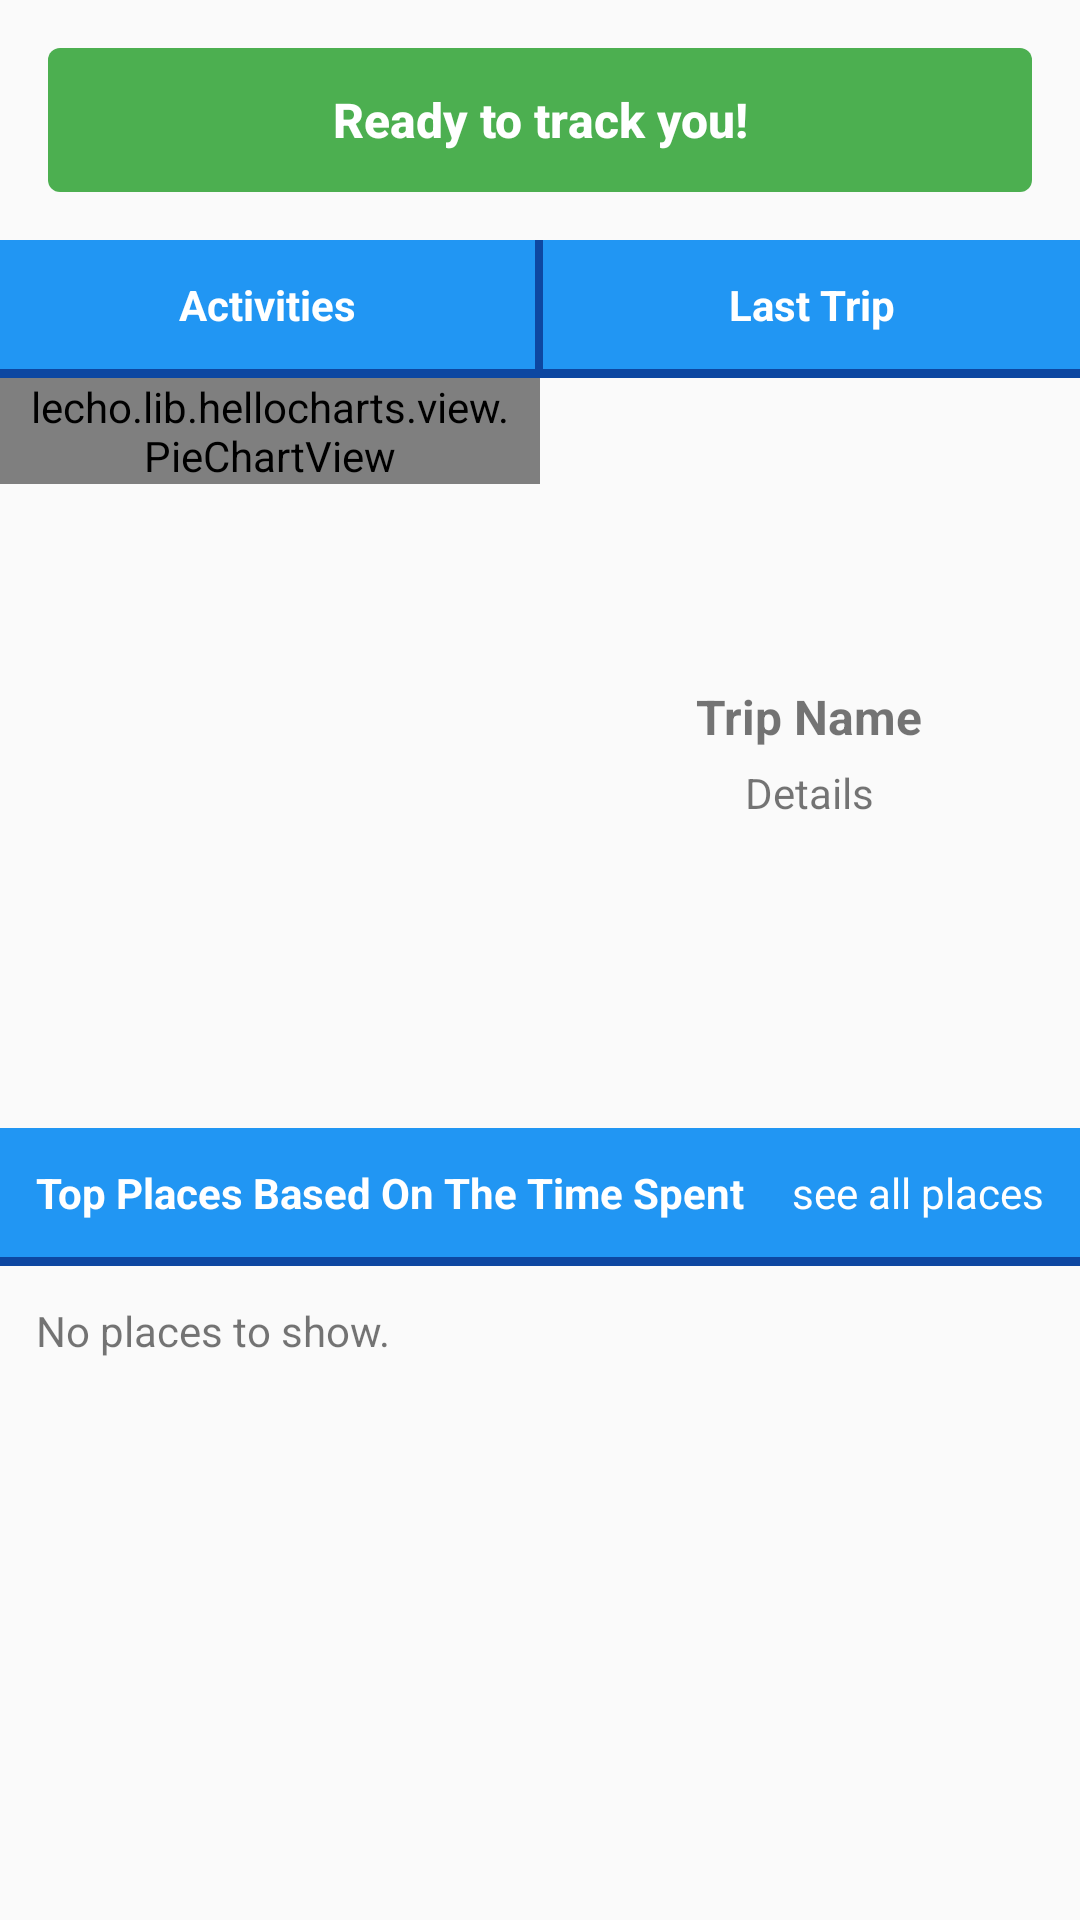

Layout XML and referenced resources for this Android screen:
<!-- AndroidManifest.xml: application theme AppTheme -->
<!-- res/layout/fragment_dashboard.xml -->
<?xml version="1.0" encoding="utf-8"?>

<ScrollView xmlns:android="http://schemas.android.com/apk/res/android"
    android:orientation="vertical"
    android:layout_width="match_parent"
    android:layout_height="match_parent">

    <LinearLayout
        android:layout_width="match_parent"
        android:layout_height="wrap_content"
        android:orientation="vertical">

        <Button
            android:layout_width="match_parent"
            android:layout_height="wrap_content"
            android:id="@+id/dashboard_track_button"
            android:layout_margin="16dp"
            android:padding="8dp"
            android:drawableLeft="@drawable/ic_track_changes_white_36dp"
            android:textColor="@color/white"
            android:text="@string/tracking_ready"
            android:textSize="16dp"
            android:textStyle="bold"
            android:textAllCaps="false"
            android:background="@drawable/button_background"
            android:foreground="?android:attr/selectableItemBackground"
            style="@style/Widget.AppCompat.Button.Borderless"
            android:layout_gravity="center"/>

        <LinearLayout
            android:layout_width="match_parent"
            android:layout_height="wrap_content"
            android:orientation="horizontal">

            <TextView
                android:layout_width="0dip"
                android:layout_weight=".5"
                android:layout_height="wrap_content"
                android:padding="12dp"
                android:background="@color/colorPrimary"
                android:textStyle="bold"
                android:textColor="@color/white"
                android:text="@string/activities"
                android:gravity="center"/>

            <View
                android:layout_width="0dip"
                android:layout_weight=".008"
                android:layout_height="match_parent"
                android:background="@color/colorPrimaryDark"/>

            <TextView
                android:layout_width="0dip"
                android:layout_weight=".5"
                android:layout_height="wrap_content"
                android:padding="12dp"
                android:background="@color/colorPrimary"
                android:textStyle="bold"
                android:textColor="@color/white"
                android:text="@string/last_trip"
                android:gravity="center"/>

        </LinearLayout>

        <View
            android:layout_width="match_parent"
            android:layout_height="3dp"
            android:background="@color/colorPrimaryDark"/>

        <LinearLayout
            android:layout_width="match_parent"
            android:layout_height="250dp"
            android:orientation="horizontal">

            <lecho.lib.hellocharts.view.PieChartView
                android:id="@+id/dashboard_piechart_activities"
                android:layout_width="0dip"
                android:layout_weight=".5"
                android:layout_height="wrap_content"
                android:paddingLeft="8dp"
                android:paddingRight="8dp"/>

            <LinearLayout
                android:layout_width="0dip"
                android:layout_weight=".5"
                android:layout_height="match_parent"
                android:orientation="vertical"
                android:gravity="center"
                android:padding="8dp">

                <TextView
                    android:id="@+id/dashboard_last_trip_name"
                    android:layout_width="wrap_content"
                    android:layout_height="wrap_content"
                    android:text="Trip Name"
                    android:textStyle="bold"
                    android:textSize="16sp"
                    android:maxLines="1"
                    android:ellipsize="end"/>

                <TextView
                    android:id="@+id/dashboard_last_trip_details"
                    android:layout_width="wrap_content"
                    android:layout_height="wrap_content"
                    android:layout_marginTop="5dp"
                    android:gravity="center"
                    android:text="Details"/>

            </LinearLayout>

        </LinearLayout>

        <RelativeLayout
            android:layout_width="match_parent"
            android:layout_height="wrap_content"
            android:orientation="horizontal"
            android:background="@color/colorPrimary">

            <TextView
                android:layout_width="wrap_content"
                android:layout_height="wrap_content"
                android:padding="12dp"
                android:textStyle="bold"
                android:textColor="@color/white"
                android:text="@string/top_places_based_on_time"/>

            <TextView
                android:layout_width="wrap_content"
                android:layout_height="wrap_content"
                android:padding="12dp"
                android:background="@color/colorPrimary"
                android:text="@string/see_all_places"
                android:textColor="@color/white"
                android:layout_alignParentRight="true"
                android:onClick="goToPlacesActivity"/>

        </RelativeLayout>

        <View
            android:layout_width="match_parent"
            android:layout_height="3dp"
            android:background="@color/colorPrimaryDark"/>

        <TextView
            android:id="@+id/dashboard_top_places"
            android:layout_width="match_parent"
            android:layout_height="wrap_content"
            android:padding="12dp"
            android:text="@string/no_places"/>

    </LinearLayout>

</ScrollView>
<!-- resources referenced by this layout -->
<resources>
  <color name="colorPrimary">#2196F3</color>
  <color name="colorPrimaryDark">#0D47A1</color>
  <color name="white">#FFFFFF</color>
  <!-- drawable button_background (drawable) -->
  <?xml version="1.0" encoding="utf-8"?>
  
  <selector xmlns:android="http://schemas.android.com/apk/res/android" >
      <item android:state_pressed="true">
          <shape android:shape="rectangle">
              <corners android:radius="4dp"/>
              <solid android:color="@color/colorAccentDark"/>
          </shape>
      </item>
      <item>
          <shape android:shape="rectangle">
              <corners android:radius="4dp"/>
              <solid android:color="@color/colorAccent"/>
          </shape>
      </item>
  </selector>
  <string name="activities">Activities</string>
  <string name="last_trip">Last Trip</string>
  <string name="no_places">No places to show.</string>
  <string name="see_all_places">see all places</string>
  <string name="top_places_based_on_time">Top Places Based On The Time Spent</string>
  <string name="tracking_ready">Ready to track you!</string>
  <style name="AppTheme" parent="Theme.AppCompat.Light.DarkActionBar">
          
          <item name="colorPrimary">@color/colorPrimary</item>
          <item name="colorPrimaryDark">@color/colorPrimaryDark</item>
          <item name="colorAccent">@color/colorAccent</item>
  
      </style>
  <color name="colorAccentDark">#3f9142</color>
  <color name="colorAccent">#4CAF50</color>
</resources>
